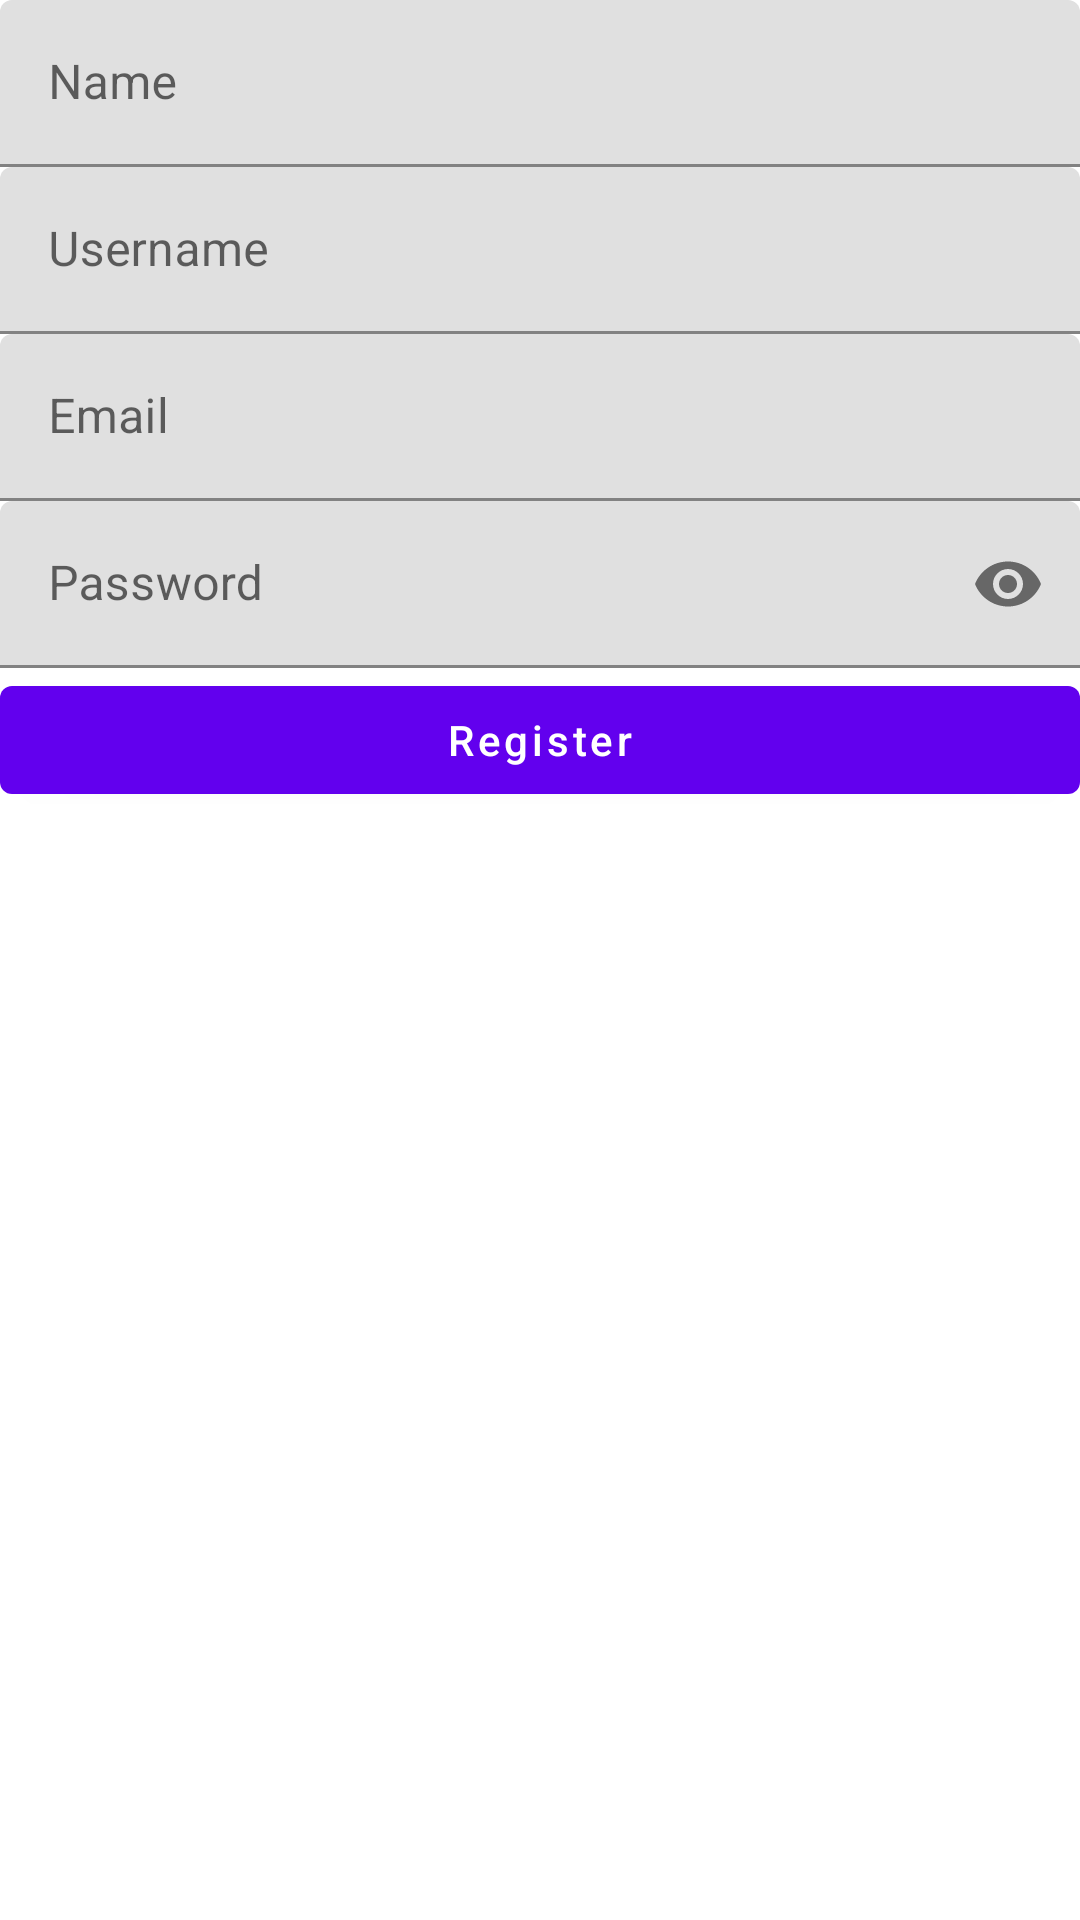

Android layout source for this screen:
<!-- AndroidManifest.xml: application theme Theme.AUth -->
<!-- res/layout/activity_register.xml -->
<?xml version="1.0" encoding="utf-8"?>
<LinearLayout
    xmlns:android="http://schemas.android.com/apk/res/android"
    xmlns:app="http://schemas.android.com/apk/res-auto"
    xmlns:tools="http://schemas.android.com/tools"
    android:layout_width="match_parent"
    android:layout_height="match_parent"
    android:orientation="vertical"
    tools:context="KM.Alif.auth.RegisterActivity"
    android:layout_margin="10dp">

    <com.google.android.material.textfield.TextInputLayout
        android:hint="Name"
        android:layout_width="match_parent"
        android:layout_height="wrap_content">

        <com.google.android.material.textfield.TextInputEditText
            android:id="@+id/EtName"
            android:inputType="text"
            android:layout_width="match_parent"
            android:layout_height="match_parent"/>

    </com.google.android.material.textfield.TextInputLayout>

    <com.google.android.material.textfield.TextInputLayout
        android:hint="Username"
        android:layout_width="match_parent"
        android:layout_height="wrap_content">

        <com.google.android.material.textfield.TextInputEditText
            android:id="@+id/EtUsername"
            android:inputType="text"
            android:layout_width="match_parent"
            android:layout_height="match_parent"/>

    </com.google.android.material.textfield.TextInputLayout>

    <com.google.android.material.textfield.TextInputLayout
        android:hint="Email"
        android:layout_width="match_parent"
        android:layout_height="wrap_content">

        <com.google.android.material.textfield.TextInputEditText
            android:id="@+id/EtEmail"
            android:inputType="textEmailAddress"
            android:layout_width="match_parent"
            android:layout_height="match_parent"/>

    </com.google.android.material.textfield.TextInputLayout>

    <com.google.android.material.textfield.TextInputLayout
        android:hint="Password"
        android:layout_width="match_parent"
        android:layout_height="wrap_content"
        app:passwordToggleEnabled="true">

        <com.google.android.material.textfield.TextInputEditText
            android:id="@+id/EtPassword"
            android:inputType="textPassword"
            android:layout_width="match_parent"
            android:layout_height="match_parent"/>

    </com.google.android.material.textfield.TextInputLayout>

    <com.google.android.material.button.MaterialButton
        android:id="@+id/BtnRegister"
        android:text="Register"
        android:textAllCaps="false"
        android:layout_width="match_parent"
        android:layout_height="wrap_content"/>

</LinearLayout>
<!-- resources referenced by this layout -->
<resources>
  <style name="Theme.AUth" parent="Theme.MaterialComponents.DayNight.DarkActionBar">
          
          <item name="colorPrimary">@color/purple_500</item>
          <item name="colorPrimaryVariant">@color/purple_700</item>
          <item name="colorOnPrimary">@color/white</item>
          
          <item name="colorSecondary">@color/teal_200</item>
          <item name="colorSecondaryVariant">@color/teal_700</item>
          <item name="colorOnSecondary">@color/black</item>
          
          <item name="android:statusBarColor" tools:targetApi="l">?attr/colorPrimaryVariant</item>
          
      </style>
  <!-- not gathered from this repository: default colours our renderer supplied (Android Studio template values) -->
  <color name="purple_500">#FF6200EE</color>
  <color name="purple_700">#FF3700B3</color>
  <color name="teal_200">#FF03DAC5</color>
  <color name="teal_700">#FF018786</color>
  <color name="black">#FF000000</color>
  <color name="white">#FFFFFFFF</color>
</resources>
